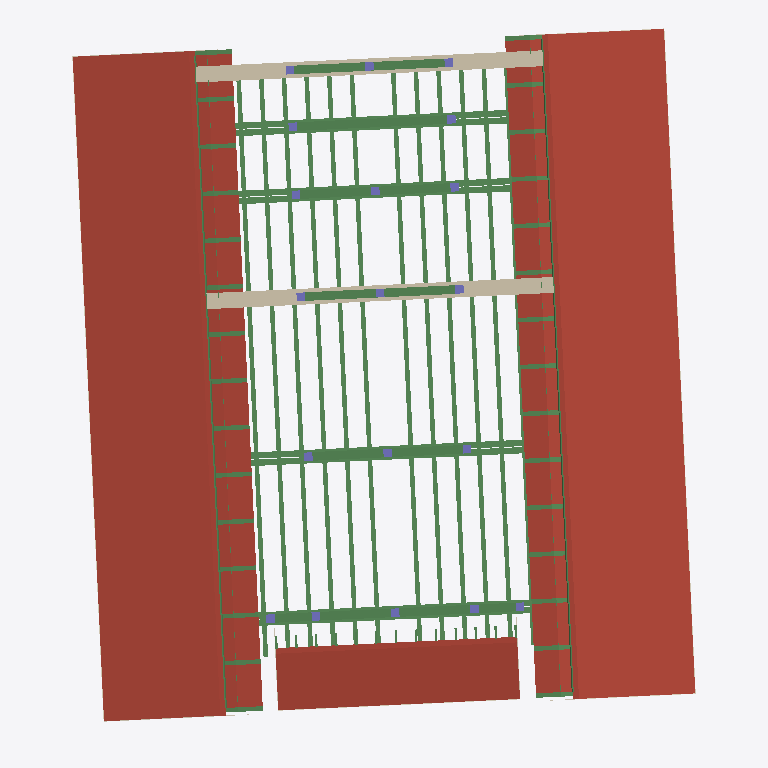
Plan cut of the same IFC building model at storey '3 - Mutuli' (level 7.70 m, cut at 9.10 m), seen from above with north up, elements coloured by IFC class: 60 beams (green), 19 columns (violet), 4 roofs (red-brown), 2 walls (beige), 1 covering (cream). Cut surfaces are drawn darker.
Extent 27.5 m × 31.3 m × 11.8 m (x, y, z). Storeys (7): -1 - Fondazione at -0.80 m; 0 - Terreno at 0.00 m; 1 - Podio at 1.20 m; 2 - Trabes Compactiles at 7.30 m; 3 - Mutuli at 7.70 m; 4 - Mutuli Superiori at 9.30 m; 5 - Columen at 10.30 m. Elements (208): 123 IfcBeam, 26 IfcWall, 25 IfcColumn, 17 IfcFooting, 6 IfcDoor, 4 IfcRoof, 3 IfcBuildingElementProxy, 1 IfcCovering, 1 IfcFurniture, 1 IfcSlab, 1 IfcStair.

HEADER;
FILE_DESCRIPTION(('ViewDefinition [DesignTransferView_V1.0]','RevitIdentifiers [ContentGUID: 7e4fcb90-8555-4d1e-801e-afd6b8e41c7a, VersionGUID: e82e7f8a-325e-4c8f-b867-168cae78e034, NumberOfSaves: 91]','CoordinateReference [CoordinateBase: Coordinate condivise]'),'2;1');
FILE_NAME('TempioUni.ifc','2026-06-09T13:45:10+01:00',(''),(''),'ODA SDAI 25.12','Autodesk - Revit 26.4.10.51 (ITA) - 26.4.10.51','');
FILE_SCHEMA(('IFC4'));
ENDSEC;
DATA;
#18=IFCPROJECT('1_JykGXLLD7e0UhzP76_EA',#6,'0001',$,$,'Tempio di Uni a Kainua','Ricostruzione del complesso monumentale',(#13),#13678);
#54=IFCSITE('1_JykGXLLD7e0UhzP76_E8',#6,'Default',$,$,#53,$,$,.ELEMENT.,(42,12,46,804504),(-71,-2,0,-602416),0.0,$,$);
#22=IFCBUILDING('1_JykGXLLD7e0UhzP76_EB',#6,'Tempio di Uni a Kainua',$,$,#21,$,'Tempio di Uni a Kainua',.ELEMENT.,$,$,#19);
#26=IFCBUILDINGSTOREY('06uY5cKhfBCeiFGO0U95u1',#6,'-1 - Fondazione',$,$,#25,$,'-1 - Fondazione',.ELEMENT.,-80.0);
#29=IFCBUILDINGSTOREY('1vK3KfqgSHqv5Y0026FnIY',#6,'0 - Terreno',$,$,#28,$,'0 - Terreno',.ELEMENT.,0.0);
#33=IFCBUILDINGSTOREY('14lOI8vZuHqv6B0026Fnc4',#6,'1 - Podio',$,$,#32,$,'1 - Podio',.ELEMENT.,120.0);
#37=IFCBUILDINGSTOREY('2JYAlN4S5CW9rEsHiWt_d8',#6,'2 - Trabes Compactiles',$,$,#36,$,'2 - Trabes Compactiles',.ELEMENT.,730.0);
#41=IFCBUILDINGSTOREY('2JYAlN4S5CW9rEsHiWt_wG',#6,'3 - Mutuli',$,$,#40,$,'3 - Mutuli',.ELEMENT.,770.0);
#45=IFCBUILDINGSTOREY('17GS_Egx5CxQ91wwmdYIAn',#6,'4 - Mutuli Superiori',$,$,#44,$,'4 - Mutuli Superiori',.ELEMENT.,930.0);
#49=IFCBUILDINGSTOREY('2JYAlN4S5CW9rEsHiWt_vC',#6,'5 - Columen',$,$,#48,$,'5 - Columen',.ELEMENT.,1030.0);
#9157=IFCROOF('0O$xLkMjL8yOvDtIV2tGCF',#6,'Tetto di base:Copertura assi legno:417190',$,$,#9134,$,'417190',.NOTDEFINED.);
#7596=IFCROOF('1BPCGz93P6iw1MmSkulNH_',#6,'Tetto di base:Copertura assi legno:409860',$,$,#7562,$,'409860',.NOTDEFINED.);
#2539=IFCROOF('3L2DO2H8DAPx8WhvJM95rR',#6,'Tetto di base:Tetto generico - 300 mm:214074',$,$,#2485,$,'214074',.NOTDEFINED.);
#10914=IFCROOF('0uKOGfJX54RwMJhFoVHffT',#6,'Tetto di base:Copertura assi legno:426453',$,$,#10588,#10913,'426453',.NOTDEFINED.);
#684=IFCWALL('394J3YPP14ZPkmSt4bfWsh',#6,'Muro di base:Perimeter wall:200280',$,$,#647,#651,'200280',.NOTDEFINED.);
#1333=IFCWALL('394J3YPP14ZPkmSt4bfWnl',#6,'Muro di base:Perimeter wall:200604',$,$,#857,#861,'200604',.NOTDEFINED.);
#8172=IFCBEAM('1cM9Tnxk1DpfTwzTAg8dBR',#6,'Trabes:Canterius:413748',$,$,#8171,#8168,'413748',.JOIST.);
#8243=IFCBEAM('1cM9Tnxk1DpfTwzTAg8dBN',#6,'Trabes:Canterius:413752',$,$,#8242,#8239,'413752',.JOIST.);
#4313=IFCBEAM('265Ff7IIL5vxdP_IHa6GNC',#6,'Trabes:Canterius:391631',$,$,#4312,#4309,'391631',.JOIST.);
#8217=IFCBEAM('1cM9Tnxk1DpfTwzTAg8dBP',#6,'Trabes:Canterius:413750',$,$,#8216,#8213,'413750',.JOIST.);
#4339=IFCBEAM('265Ff7IIL5vxdP_IHa6GNI',#6,'Trabes:Canterius:391633',$,$,#4338,#4335,'391633',.JOIST.);
#8288=IFCBEAM('1cM9Tnxk1DpfTwzTAg8dBL',#6,'Trabes:Canterius:413754',$,$,#8287,#8284,'413754',.JOIST.);
#4384=IFCBEAM('265Ff7IIL5vxdP_IHa6GNL',#6,'Trabes:Canterius:391638',$,$,#4383,#4380,'391638',.JOIST.);
#4410=IFCBEAM('265Ff7IIL5vxdP_IHa6GNR',#6,'Trabes:Canterius:391640',$,$,#4409,#4406,'391640',.JOIST.);
#4455=IFCBEAM('265Ff7IIL5vxdP_IHa6GNP',#6,'Trabes:Canterius:391642',$,$,#4454,#4451,'391642',.JOIST.);
#8339=IFCBEAM('1cM9Tnxk1DpfTwzTAg8dBH',#6,'Trabes:Canterius:413758',$,$,#8338,#8335,'413758',.JOIST.);
#8314=IFCBEAM('1cM9Tnxk1DpfTwzTAg8dBJ',#6,'Trabes:Canterius:413756',$,$,#8313,#8310,'413756',.JOIST.);
#6263=IFCBEAM('0qhl7KvBzDL8QmvwsbIsvp',#6,'Trabes:Mutulus:407265',$,$,#6262,#6259,'407265',.BEAM.);
#3293=IFCBEAM('2zjQVwgTv7buHq8mT6bbde',#6,'TrabesCompactiles:TrabesCompactiles:377208',$,$,#3292,#3289,'377208',.BEAM.);
#3426=IFCBEAM('2zjQVwgTv7buHq8mT6bbbf',#6,'TrabesCompactiles:TrabesCompactiles:377337',$,$,#3425,#3422,'377337',.BEAM.);
#3400=IFCBEAM('2zjQVwgTv7buHq8mT6bbbP',#6,'TrabesCompactiles:TrabesCompactiles:377289',$,$,#3399,#3396,'377289',.BEAM.);
#6388=IFCBEAM('0qhl7KvBzDL8QmvwsbIs$Q',#6,'Trabes:Mutulus:407368',$,$,#6387,#6384,'407368',.BEAM.);
#7300=IFCBEAM('2l0zMfzlb0TBGsArcf4xsj',#6,'Trabes:Templum:409194',$,$,#7299,#7295,'409194',.JOIST.);
#8852=IFCBEAM('0O$xLkMjL8yOvDtIV2tGBA',#6,'Trabes:Templum:416867',$,$,#8851,#8847,'416867',.JOIST.);
#4268=IFCBEAM('265Ff7IIL5vxdP_IHa6GNE',#6,'Trabes:Canterius:391629',$,$,#4267,#4264,'391629',.JOIST.);
#6209=IFCBEAM('0qhl7KvBzDL8QmvwsbIsvI',#6,'Trabes:Mutulus:407232',$,$,#6208,#6205,'407232',.BEAM.);
#6309=IFCBEAM('0qhl7KvBzDL8QmvwsbIs_V',#6,'Trabes:Mutulus:407309',$,$,#6308,#6305,'407309',.BEAM.);
#6413=IFCBEAM('0qhl7KvBzDL8QmvwsbIs$t',#6,'Trabes:Mutulus:407397',$,$,#6412,#6409,'407397',.BEAM.);
#6362=IFCBEAM('0qhl7KvBzDL8QmvwsbIs_$',#6,'Trabes:Mutulus:407341',$,$,#6361,#6358,'407341',.BEAM.);
#3235=IFCBEAM('2zjQVwgTv7buHq8mT6bYCv',#6,'TrabesCompactiles:TrabesCompactiles:375721',$,$,#3234,#3231,'375721',.BEAM.);
#12035=IFCCOVERING('0uKOGfJX54RwMJhFoVHfaB',#6,'Fasce:Fascia:426627',$,$,#10926,#12034,'426627',.MOLDING.);
#7273=IFCBEAM('2l0zMfzlb0TBGsArcf4xsB',#6,'Trabes:Templum:409164',$,$,#7272,#7268,'409164',.JOIST.);
#8825=IFCBEAM('0O$xLkMjL8yOvDtIV2tGB8',#6,'Trabes:Templum:416865',$,$,#8824,#8820,'416865',.JOIST.);
#6460=IFCBEAM('2l0zMfzlb0TBGsArcf4xw4',#6,'Trabes:Canterius:408899',$,$,#6459,#6454,'408899',.JOIST.);
#6771=IFCBEAM('2l0zMfzlb0TBGsArcf4xwZ',#6,'Trabes:Canterius:408932',$,$,#6770,#6765,'408932',.JOIST.);
#9458=IFCBEAM('0O$xLkMjL8yOvDtIV2tG2v',#6,'Trabes:Canterius:417296',$,$,#9457,#9452,'417296',.JOIST.);
#6876=IFCBEAM('2l0zMfzlb0TBGsArcf4xu8',#6,'Trabes:Canterius:409039',$,$,#6875,#6870,'409039',.JOIST.);
#9593=IFCBEAM('0O$xLkMjL8yOvDtIV2tG3C',#6,'Trabes:Canterius:417381',$,$,#9592,#9587,'417381',.JOIST.);
#6715=IFCBEAM('2l0zMfzlb0TBGsArcf4xwP',#6,'Trabes:Canterius:408926',$,$,#6714,#6709,'408926',.JOIST.);
#6743=IFCBEAM('2l0zMfzlb0TBGsArcf4xwc',#6,'Trabes:Canterius:408929',$,$,#6742,#6737,'408929',.JOIST.);
#9213=IFCBEAM('0O$xLkMjL8yOvDtIV2tGDS',#6,'Trabes:Canterius:417269',$,$,#9212,#9207,'417269',.JOIST.);
#9485=IFCBEAM('0O$xLkMjL8yOvDtIV2tG2w',#6,'Trabes:Canterius:417299',$,$,#9484,#9479,'417299',.JOIST.);
#9431=IFCBEAM('0O$xLkMjL8yOvDtIV2tG2a',#6,'Trabes:Canterius:417293',$,$,#9430,#9425,'417293',.JOIST.);
#6491=IFCBEAM('2l0zMfzlb0TBGsArcf4xw1',#6,'Trabes:Canterius:408902',$,$,#6490,#6485,'408902',.JOIST.);
#9512=IFCBEAM('0O$xLkMjL8yOvDtIV2tG2$',#6,'Trabes:Canterius:417302',$,$,#9511,#9506,'417302',.JOIST.);
#6631=IFCBEAM('2l0zMfzlb0TBGsArcf4xwI',#6,'Trabes:Canterius:408917',$,$,#6630,#6625,'408917',.JOIST.);
#9242=IFCBEAM('0O$xLkMjL8yOvDtIV2tGDH',#6,'Trabes:Canterius:417272',$,$,#9241,#9236,'417272',.JOIST.);
#9323=IFCBEAM('0O$xLkMjL8yOvDtIV2tG2e',#6,'Trabes:Canterius:417281',$,$,#9322,#9317,'417281',.JOIST.);
#9377=IFCBEAM('0O$xLkMjL8yOvDtIV2tG2k',#6,'Trabes:Canterius:417287',$,$,#9376,#9371,'417287',.JOIST.);
#6847=IFCBEAM('2l0zMfzlb0TBGsArcf4xuB',#6,'Trabes:Canterius:409036',$,$,#6846,#6841,'409036',.JOIST.);
#9350=IFCBEAM('0O$xLkMjL8yOvDtIV2tG2j',#6,'Trabes:Canterius:417284',$,$,#9349,#9344,'417284',.JOIST.);
#9566=IFCBEAM('0O$xLkMjL8yOvDtIV2tG3B',#6,'Trabes:Canterius:417378',$,$,#9565,#9560,'417378',.JOIST.);
#6575=IFCBEAM('2l0zMfzlb0TBGsArcf4xw8',#6,'Trabes:Canterius:408911',$,$,#6574,#6569,'408911',.JOIST.);
#6603=IFCBEAM('2l0zMfzlb0TBGsArcf4xwL',#6,'Trabes:Canterius:408914',$,$,#6602,#6597,'408914',.JOIST.);
#6687=IFCBEAM('2l0zMfzlb0TBGsArcf4xwS',#6,'Trabes:Canterius:408923',$,$,#6686,#6681,'408923',.JOIST.);
#6799=IFCBEAM('2l0zMfzlb0TBGsArcf4xwW',#6,'Trabes:Canterius:408935',$,$,#6798,#6793,'408935',.JOIST.);
#6659=IFCBEAM('2l0zMfzlb0TBGsArcf4xwV',#6,'Trabes:Canterius:408920',$,$,#6658,#6653,'408920',.JOIST.);
#6519=IFCBEAM('2l0zMfzlb0TBGsArcf4xwE',#6,'Trabes:Canterius:408905',$,$,#6518,#6513,'408905',.JOIST.);
#9404=IFCBEAM('0O$xLkMjL8yOvDtIV2tG2Z',#6,'Trabes:Canterius:417290',$,$,#9403,#9398,'417290',.JOIST.);
#9539=IFCBEAM('0O$xLkMjL8yOvDtIV2tG2m',#6,'Trabes:Canterius:417305',$,$,#9538,#9533,'417305',.JOIST.);
#9296=IFCBEAM('0O$xLkMjL8yOvDtIV2tGDN',#6,'Trabes:Canterius:417278',$,$,#9295,#9290,'417278',.JOIST.);
#6547=IFCBEAM('2l0zMfzlb0TBGsArcf4xwB',#6,'Trabes:Canterius:408908',$,$,#6546,#6541,'408908',.JOIST.);
#9269=IFCBEAM('0O$xLkMjL8yOvDtIV2tGDI',#6,'Trabes:Canterius:417275',$,$,#9268,#9263,'417275',.JOIST.);
#7661=IFCCOLUMN('1cM9Tnxk1DpfTwzTAg8cLO',#6,'ReggiColumen:ReggiColumen:411575',$,$,#7660,#7657,'411575',.COLUMN.);
#3812=IFCCOLUMN('2B7mtscxT3V93Mq7xDGeHQ',#6,'ReggiColumen:ReggiColumen:382286',$,$,#3811,#3808,'382286',.COLUMN.);
#4018=IFCCOLUMN('0b9QRduFvFXvWgXzpZC56_',#6,'ReggiColumen:ReggiColumen:386118',$,$,#4017,#4014,'386118',.COLUMN.);
#4102=IFCCOLUMN('0b9QRduFvFXvWgXzpZC568',#6,'ReggiColumen:ReggiColumen:386160',$,$,#4101,#4098,'386160',.COLUMN.);
#3900=IFCCOLUMN('0b9QRduFvFXvWgXzpZC5Q9',#6,'ReggiColumen:ReggiColumen:385905',$,$,#3899,#3896,'385905',.COLUMN.);
#4060=IFCCOLUMN('0b9QRduFvFXvWgXzpZC56Z',#6,'ReggiColumen:ReggiColumen:386139',$,$,#4059,#4056,'386139',.COLUMN.);
#3976=IFCCOLUMN('0b9QRduFvFXvWgXzpZC579',#6,'ReggiColumen:ReggiColumen:386097',$,$,#3975,#3972,'386097',.COLUMN.);
#3955=IFCCOLUMN('0b9QRduFvFXvWgXzpZC57N',#6,'ReggiColumen:ReggiColumen:386095',$,$,#3954,#3951,'386095',.COLUMN.);
#4144=IFCCOLUMN('0b9QRduFvFXvWgXzpZC55$',#6,'ReggiColumen:ReggiColumen:386183',$,$,#4143,#4140,'386183',.COLUMN.);
#3690=IFCCOLUMN('2B7mtscxT3V93Mq7xDGe9p',#6,'ReggiColumen:ReggiColumen:381799',$,$,#3689,#3686,'381799',.COLUMN.);
#3725=IFCCOLUMN('2B7mtscxT3V93Mq7xDGeB3',#6,'ReggiColumen:ReggiColumen:381911',$,$,#3724,#3721,'381911',.COLUMN.);
#3780=IFCCOLUMN('2B7mtscxT3V93Mq7xDGeNl',#6,'ReggiColumen:ReggiColumen:382203',$,$,#3779,#3776,'382203',.COLUMN.);
#3997=IFCCOLUMN('0b9QRduFvFXvWgXzpZC56y',#6,'ReggiColumen:ReggiColumen:386116',$,$,#3996,#3993,'386116',.COLUMN.);
#4081=IFCCOLUMN('0b9QRduFvFXvWgXzpZC56M',#6,'ReggiColumen:ReggiColumen:386158',$,$,#4080,#4077,'386158',.COLUMN.);
#4039=IFCCOLUMN('0b9QRduFvFXvWgXzpZC56X',#6,'ReggiColumen:ReggiColumen:386137',$,$,#4038,#4035,'386137',.COLUMN.);
#7629=IFCCOLUMN('1cM9Tnxk1DpfTwzTAg8cPf',#6,'ReggiColumen:ReggiColumen:410758',$,$,#7628,#7625,'410758',.COLUMN.);
#3758=IFCCOLUMN('2B7mtscxT3V93Mq7xDGeME',#6,'ReggiColumen:ReggiColumen:382106',$,$,#3757,#3754,'382106',.COLUMN.);
#3933=IFCCOLUMN('0b9QRduFvFXvWgXzpZC57u',#6,'ReggiColumen:ReggiColumen:386048',$,$,#3932,#3929,'386048',.COLUMN.);
#4123=IFCCOLUMN('0b9QRduFvFXvWgXzpZC55z',#6,'ReggiColumen:ReggiColumen:386181',$,$,#4122,#4119,'386181',.COLUMN.);
#8098=IFCBEAM('1cM9Tnxk1DpfTwzTAg8cbA',#6,'Trabes:Templum:412581',$,$,#8097,#8092,'412581',.JOIST.);
#7707=IFCBEAM('1cM9Tnxk1DpfTwzTAg8cdR',#6,'Trabes:Templum:412468',$,$,#7706,#7701,'412468',.JOIST.);
#7737=IFCBEAM('1cM9Tnxk1DpfTwzTAg8cdO',#6,'Trabes:Templum:412471',$,$,#7736,#7731,'412471',.JOIST.);
#8069=IFCBEAM('1cM9Tnxk1DpfTwzTAg8cbD',#6,'Trabes:Templum:412578',$,$,#8068,#8063,'412578',.JOIST.);
ENDSEC;
